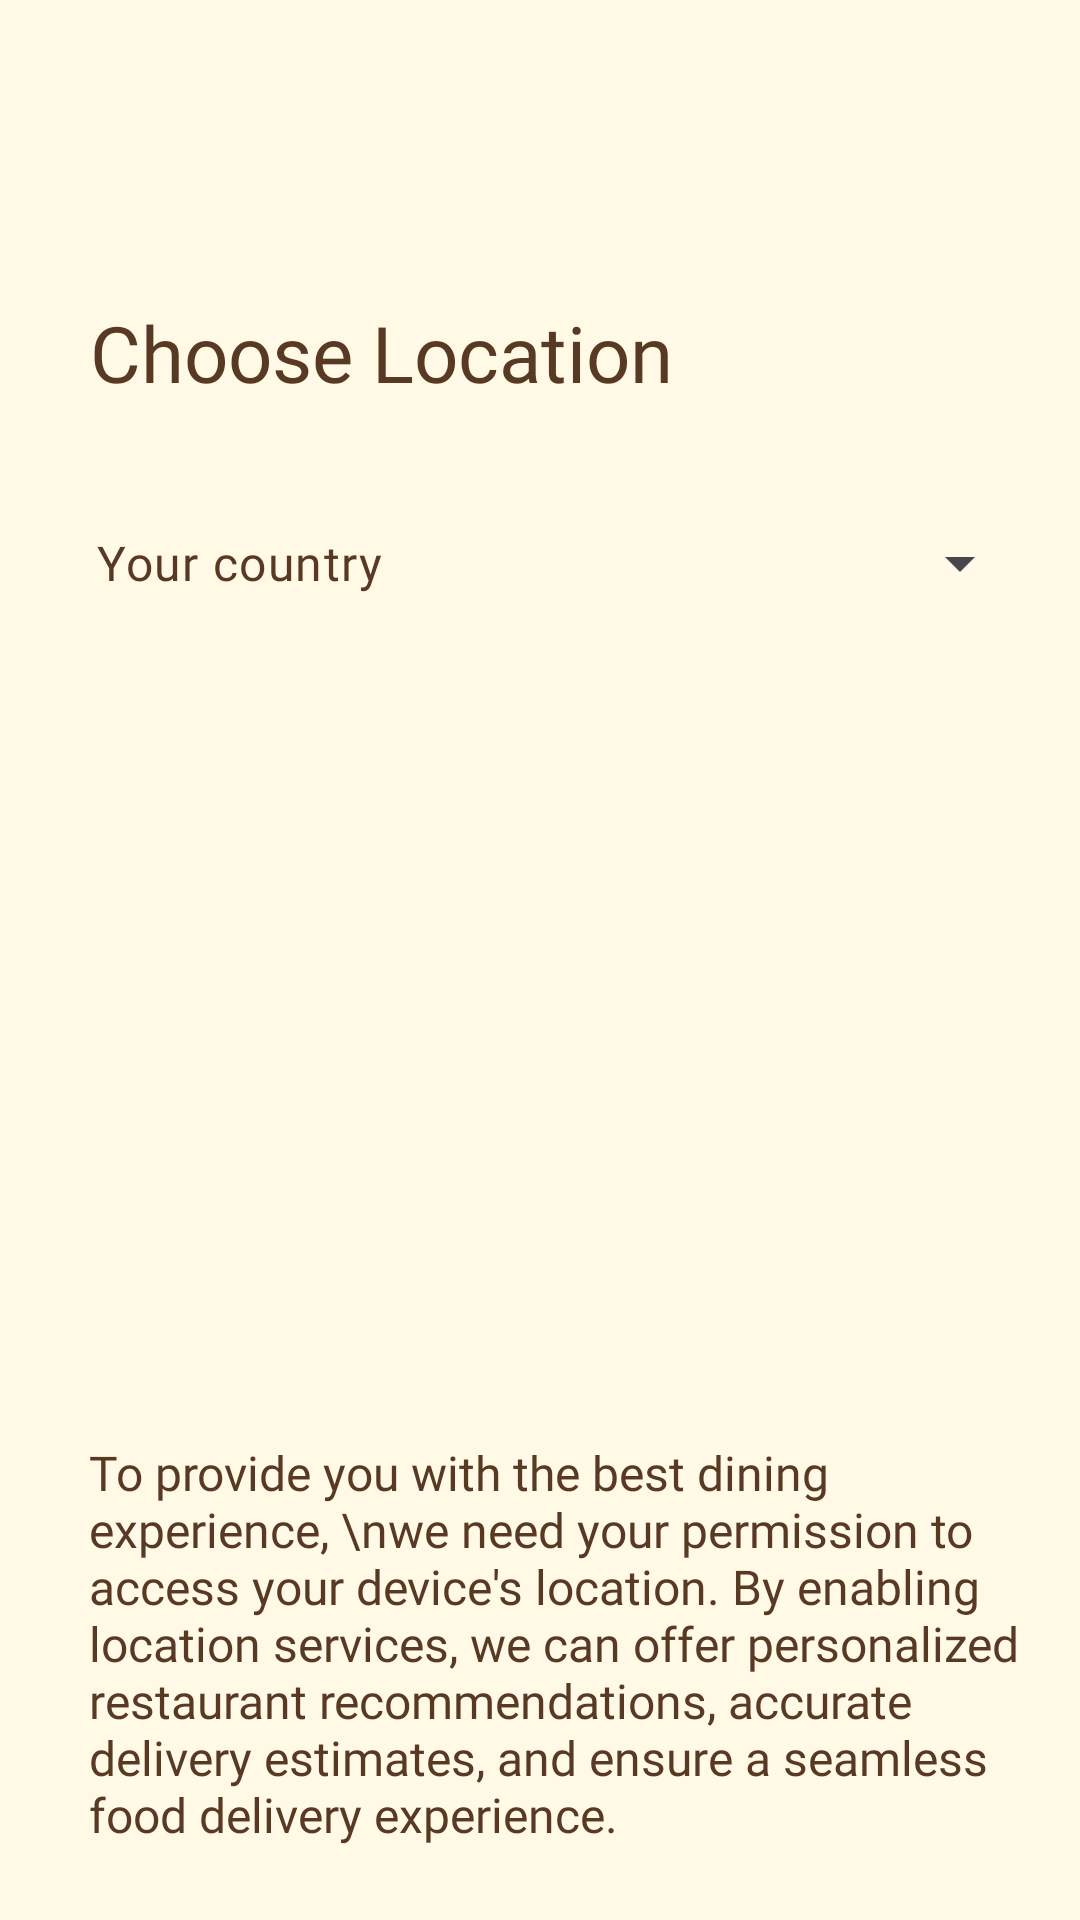

Layout XML and referenced resources for this Android screen:
<!-- AndroidManifest.xml: application theme Theme.DeliveryClub -->
<!-- res/layout/activity_location.xml -->
<?xml version="1.0" encoding="utf-8"?>
<androidx.constraintlayout.widget.ConstraintLayout xmlns:android="http://schemas.android.com/apk/res/android"
    xmlns:app="http://schemas.android.com/apk/res-auto"
    xmlns:tools="http://schemas.android.com/tools"
    android:layout_width="match_parent"
    android:layout_height="match_parent"
    tools:context=".LocationActivity"
    android:background="#FFF9E6"
    tools:ignore="ExtraText">

    <TextView
        android:id="@+id/textView9"
        android:layout_width="wrap_content"
        android:layout_height="wrap_content"
        android:layout_marginStart="30dp"
        android:layout_marginTop="100dp"
        android:text="Choose Location"
        android:textSize="26sp"
        android:fontFamily="@font/flame_bold"
        android:textColor="#583924"
        android:textStyle="normal"
        app:layout_constraintStart_toStartOf="parent"
        app:layout_constraintTop_toTopOf="parent" />

    <com.google.android.material.textfield.TextInputLayout
        style="@style/Widget.Material3.TextInputLayout.OutlinedBox.Dense.ExposedDropdownMenu"
        android:layout_width="match_parent"
        android:layout_height="60dp"
        android:layout_marginStart="16dp"
        android:layout_marginTop="20dp"
        android:layout_marginEnd="16dp"
        app:boxStrokeWidthFocused="0dp"
        app:boxStrokeWidth="0dp"
        app:layout_constraintEnd_toEndOf="parent"
        app:layout_constraintStart_toStartOf="parent"
        app:layout_constraintTop_toBottomOf="@+id/textView9">

        <AutoCompleteTextView
            android:id="@+id/location_list"
            android:layout_width="match_parent"
            android:layout_height="match_parent"
            android:text="Your country"
            android:paddingLeft="16dp"
            android:textSize="16sp"
            android:fontFamily="@font/flame_bold"
            android:textColor="#583924"
            android:textStyle="normal"/>
    </com.google.android.material.textfield.TextInputLayout>



    <TextView
        android:id="@+id/textView10"
        android:layout_width="330dp"
        android:layout_height="160dp"
        android:layout_marginStart="30dp"
        android:layout_marginEnd="1dp"
        android:fontFamily="@font/lato"
        android:text="To provide you with the best dining experience, \nwe need your permission to access your device's location. By enabling location services, we can offer personalized restaurant recommendations, accurate delivery estimates, and ensure a seamless food delivery experience."
        android:textColor="#583924"
        android:textSize="16sp"
        app:layout_constraintBottom_toBottomOf="parent"
        app:layout_constraintEnd_toEndOf="parent"
        app:layout_constraintHorizontal_bias="0.476"
        app:layout_constraintStart_toStartOf="parent" />



</androidx.constraintlayout.widget.ConstraintLayout>
<!-- resources referenced by this layout -->
<resources>
  <style name="Theme.DeliveryClub" parent="Base.Theme.DeliveryClub" />
  <style name="Base.Theme.DeliveryClub" parent="Theme.Material3.DayNight.NoActionBar">
          
          
      </style>
</resources>
